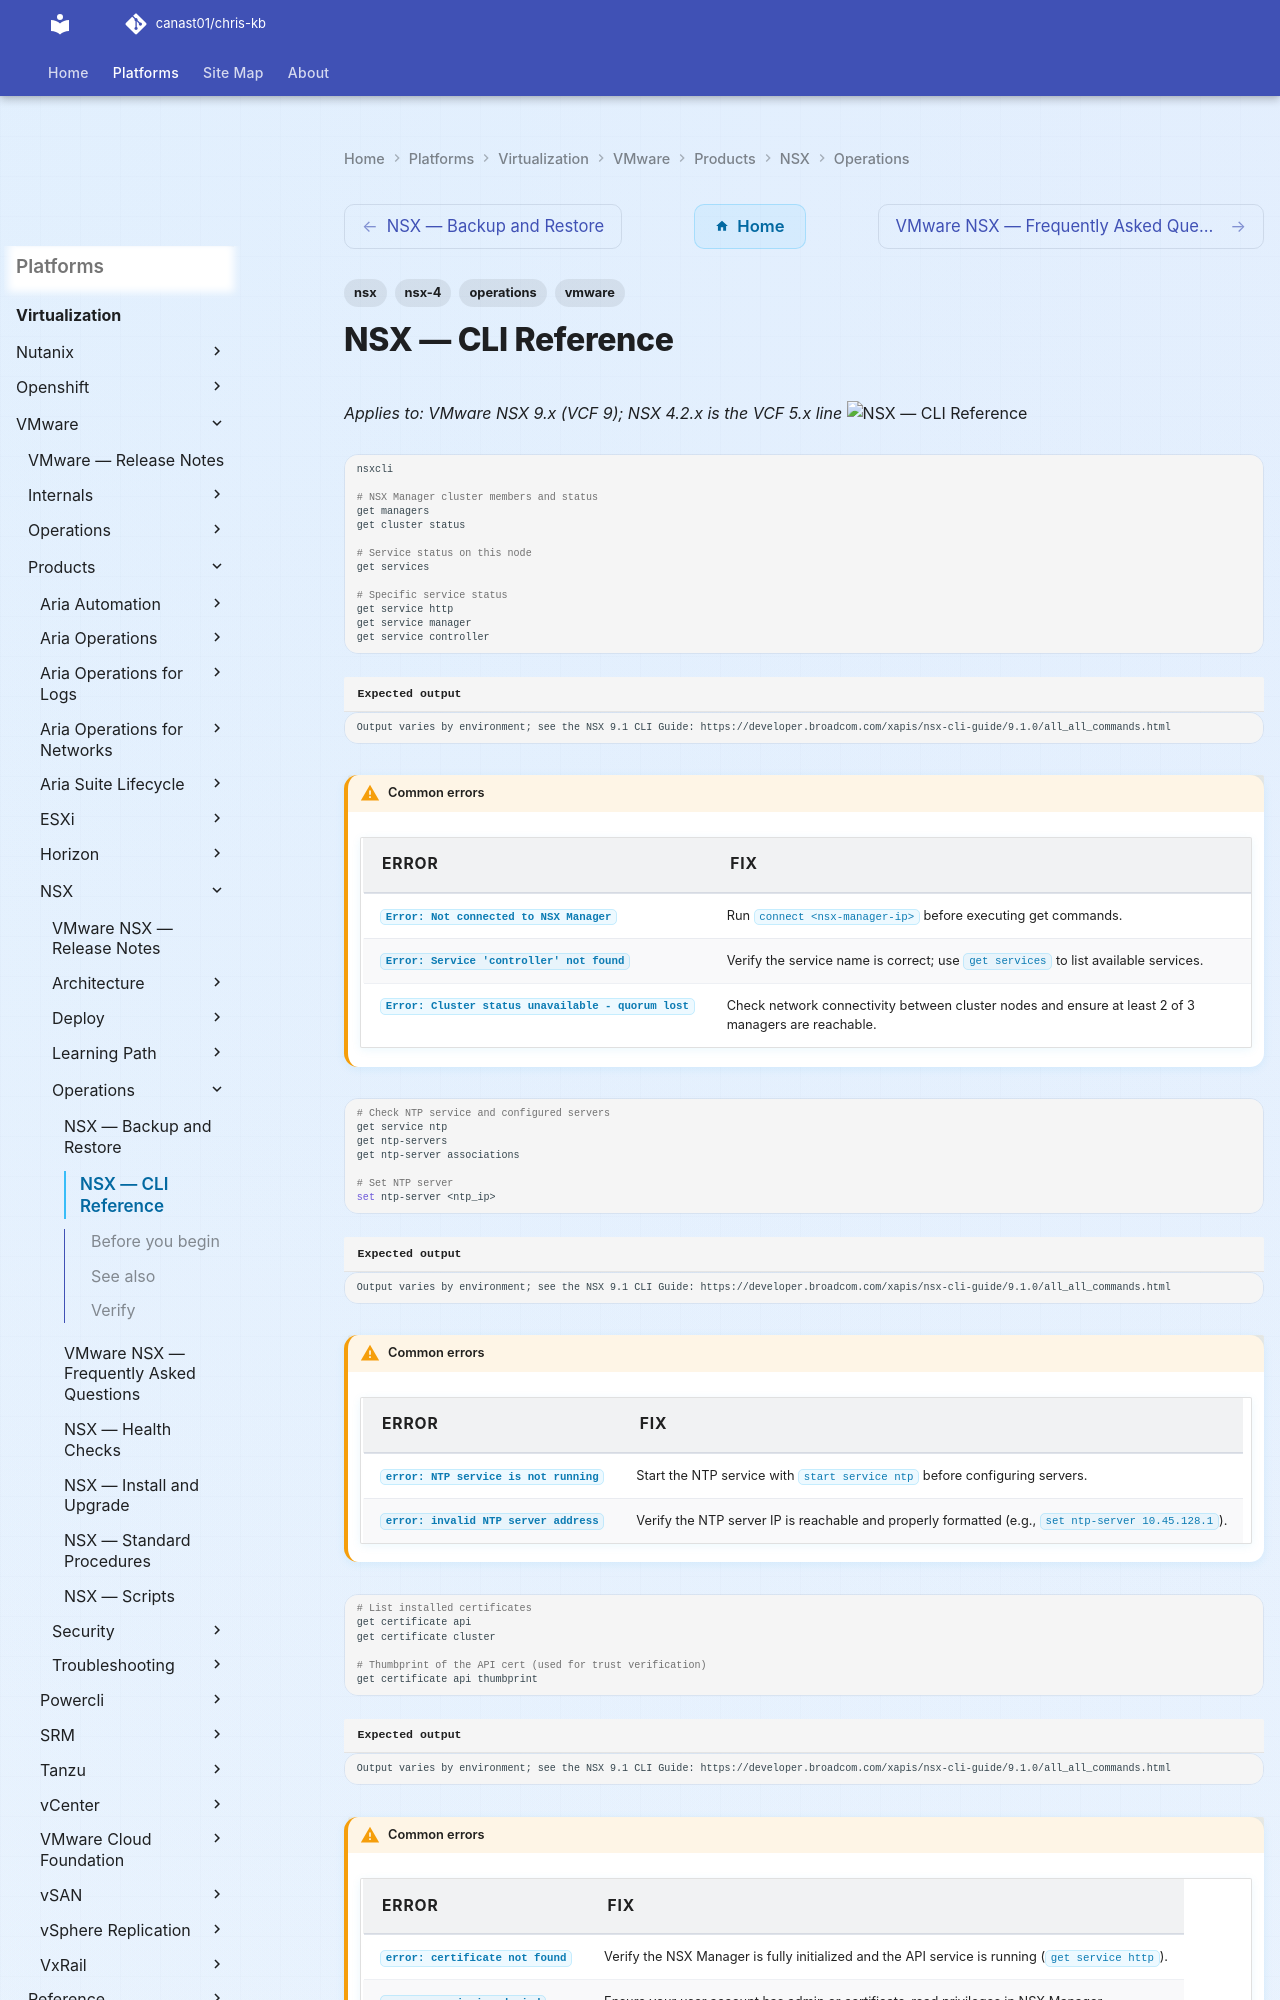

repository: canast01/chris-kb · page: virtualization/vmware/products/nsx/operations/cli-reference/index.html · generator: mkdocs

---
tags:
  - nsx
  - nsx-4
  - operations
  - vmware
---
# NSX — CLI Reference

*Applies to: VMware NSX 9.x (VCF 9); NSX 4.2.x is the VCF 5.x line*
![NSX — CLI Reference](../../../../../assets/virtualization-vmware-nsx-operations-cli-reference.svg)

```bash
nsxcli

# NSX Manager cluster members and status
get managers
get cluster status

# Service status on this node
get services

# Specific service status
get service http
get service manager
get service controller
```

```text title="Expected output"
Output varies by environment; see the NSX 9.1 CLI Guide: https://developer.broadcom.com/xapis/nsx-cli-guide/9.1.0/all_all_commands.html
```

!!! warning "Common errors"
    | Error | Fix |
    |---|---|
    | `Error: Not connected to NSX Manager` | Run `connect <nsx-manager-ip>` before executing get commands. |
    | `Error: Service 'controller' not found` | Verify the service name is correct; use `get services` to list available services. |
    | `Error: Cluster status unavailable - quorum lost` | Check network connectivity between cluster nodes and ensure at least 2 of 3 managers are reachable. |
```bash
# Check NTP service and configured servers
get service ntp
get ntp-servers
get ntp-server associations

# Set NTP server
set ntp-server <ntp_ip>
```

```text title="Expected output"
Output varies by environment; see the NSX 9.1 CLI Guide: https://developer.broadcom.com/xapis/nsx-cli-guide/9.1.0/all_all_commands.html
```

!!! warning "Common errors"
    | Error | Fix |
    |---|---|
    | `error: NTP service is not running` | Start the NTP service with `start service ntp` before configuring servers. |
    | `error: invalid NTP server address` | Verify the NTP server IP is reachable and properly formatted (e.g., `set ntp-server 10.45.128.1`). |
```bash
# List installed certificates
get certificate api
get certificate cluster

# Thumbprint of the API cert (used for trust verification)
get certificate api thumbprint
```

```text title="Expected output"
Output varies by environment; see the NSX 9.1 CLI Guide: https://developer.broadcom.com/xapis/nsx-cli-guide/9.1.0/all_all_commands.html
```

!!! warning "Common errors"
    | Error | Fix |
    |---|---|
    | `error: certificate not found` | Verify the NSX Manager is fully initialized and the API service is running (`get service http`). |
    | `error: permission denied` | Ensure your user account has admin or certificate-read privileges in NSX Manager. |
```bash
# Show configured logging (syslog) servers
get logging-servers

# Add a syslog target (proto: tcp, udp, tls, li, li-tls, ...; level: emerg ... debug)
set logging-server <syslog_ip>:514 proto udp level info

# Remove a logging server (same arguments as when it was added)
del logging-server <syslog_ip>:514 proto udp level info
```

```text title="Expected output"
Output varies by environment; see the NSX 9.1 CLI Guide: https://developer.broadcom.com/xapis/nsx-cli-guide/9.1.0/all_all_commands.html
```
